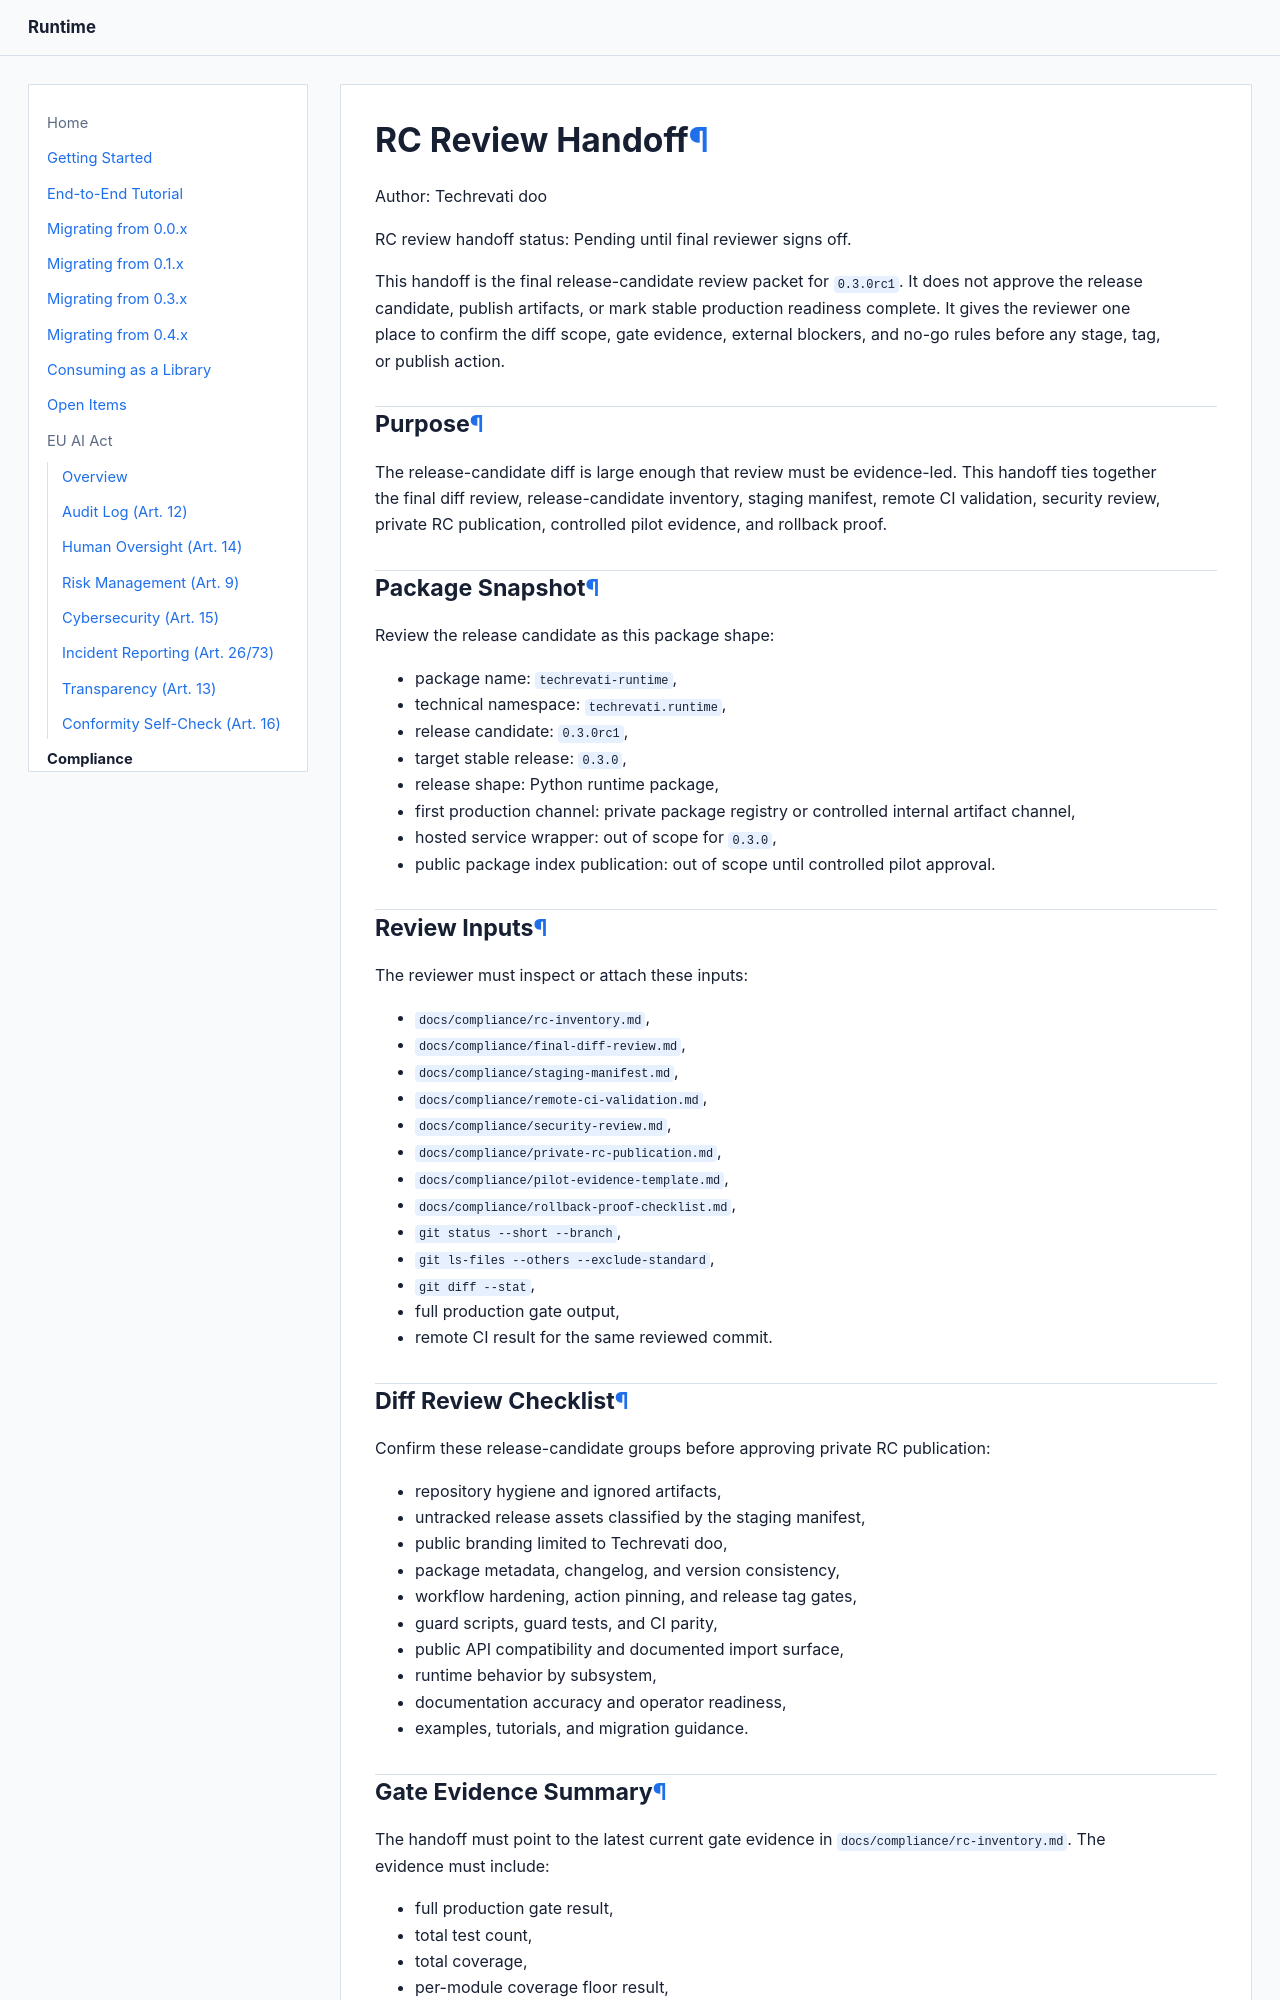

repository: Techrevati/runtime · page: compliance/rc-review-handoff/index.html · generator: mkdocs

# RC Review Handoff

Author: Techrevati doo

RC review handoff status: Pending until final reviewer signs off.

This handoff is the final release-candidate review packet for `0.3.0rc1`. It
does not approve the release candidate, publish artifacts, or mark stable
production readiness complete. It gives the reviewer one place to confirm the
diff scope, gate evidence, external blockers, and no-go rules before any stage,
tag, or publish action.

## Purpose

The release-candidate diff is large enough that review must be evidence-led.
This handoff ties together the final diff review, release-candidate inventory,
staging manifest, remote CI validation, security review, private RC
publication, controlled pilot evidence, and rollback proof.

## Package Snapshot

Review the release candidate as this package shape:

- package name: `techrevati-runtime`,
- technical namespace: `techrevati.runtime`,
- release candidate: `0.3.0rc1`,
- target stable release: `0.3.0`,
- release shape: Python runtime package,
- first production channel: private package registry or controlled internal
  artifact channel,
- hosted service wrapper: out of scope for `0.3.0`,
- public package index publication: out of scope until controlled pilot
  approval.

## Review Inputs

The reviewer must inspect or attach these inputs:

- `docs/compliance/rc-inventory.md`,
- `docs/compliance/final-diff-review.md`,
- `docs/compliance/staging-manifest.md`,
- `docs/compliance/remote-ci-validation.md`,
- `docs/compliance/security-review.md`,
- `docs/compliance/private-rc-publication.md`,
- `docs/compliance/pilot-evidence-template.md`,
- `docs/compliance/rollback-proof-checklist.md`,
- `git status --short --branch`,
- `git ls-files --others --exclude-standard`,
- `git diff --stat`,
- full production gate output,
- remote CI result for the same reviewed commit.

## Diff Review Checklist

Confirm these release-candidate groups before approving private RC publication:

- repository hygiene and ignored artifacts,
- untracked release assets classified by the staging manifest,
- public branding limited to Techrevati doo,
- package metadata, changelog, and version consistency,
- workflow hardening, action pinning, and release tag gates,
- guard scripts, guard tests, and CI parity,
- public API compatibility and documented import surface,
- runtime behavior by subsystem,
- documentation accuracy and operator readiness,
- examples, tutorials, and migration guidance.
